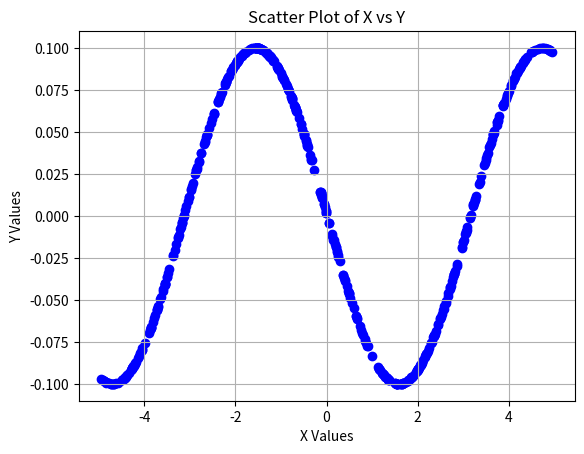
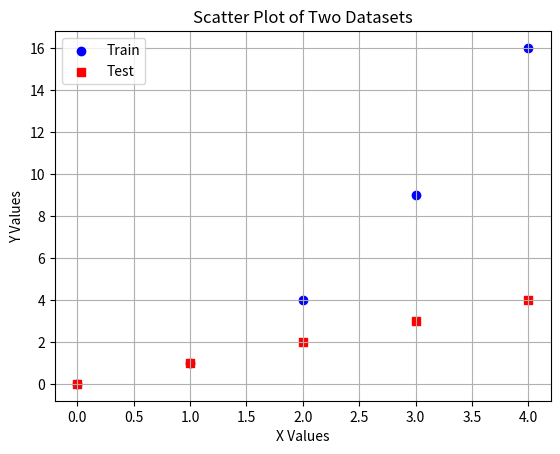

The script that saved these images, in order:
# Note: Portions of this code were generated using ChatGPT
import numpy as np
import matplotlib.pyplot as plt


def get_target(amplitude, phase, x):
    assert abs(x) <= 5 and 0.1 <= amplitude <= 5 and 0 <= phase <= np.pi
    return amplitude * np.sin(phase + x)


def get_dataset(amplitude, phase, num):
    examples = np.random.uniform(-5, 5, num)
    labels = np.array([get_target(amplitude, phase, x) for x in examples])
    return examples, labels


def scatter_plot_xy(x, y):
    plt.scatter(x, y, color='b', marker='o')
    plt.xlabel('X Values')
    plt.ylabel('Y Values')
    plt.title('Scatter Plot of X vs Y')
    plt.grid(True)
    plt.show()


def scatter_plot_two_datasets(x1, y1, x2, y2, label_1='Train', label_2='Test'):
    plt.scatter(x1, y1, color='b', marker='o', label=label_1)
    plt.scatter(x2, y2, color='r', marker='s', label=label_2)

    plt.xlabel('X Values')
    plt.ylabel('Y Values')
    plt.title('Scatter Plot of Two Datasets')
    plt.legend()
    plt.grid(True)
    plt.show()


if __name__ == '__main__':
    x, y = get_dataset(0.1, 3.13, 500)
    scatter_plot_xy(x, y)

    x1 = np.array([0, 1, 2, 3, 4])
    y1 = np.array([0, 1, 4, 9, 16])

    x2 = np.array([0, 1, 2, 3, 4])
    y2 = np.array([0, 1, 2, 3, 4])

    scatter_plot_two_datasets(x1, y1, x2, y2)
